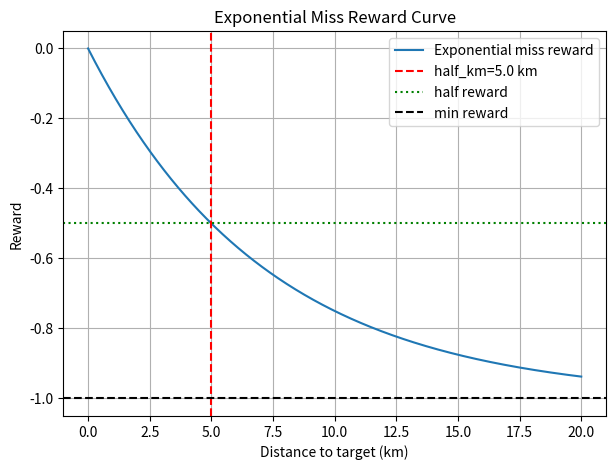

Reproduce this figure in Python.
import numpy as np
import matplotlib.pyplot as plt

# 参数
miss_min_reward = -1.0
half_km = 5.0

# tau 由 half_km 推出：exp(-half_km / tau) = 0.5
tau = half_km / np.log(2.0)

def exp_miss_reward(d_km):
    s_close = np.exp(-d_km / tau)
    return miss_min_reward * (1.0 - s_close)

# 距离范围 0-20 km
d = np.linspace(0, 20, 500)
r = exp_miss_reward(d)

plt.figure(figsize=(7,5))
plt.plot(d, r, label="Exponential miss reward")
plt.axvline(half_km, color='r', linestyle='--', label=f"half_km={half_km} km")
plt.axhline(miss_min_reward/2, color='g', linestyle=':', label="half reward")
plt.axhline(miss_min_reward, color='k', linestyle='--', label="min reward")
plt.title("Exponential Miss Reward Curve")
plt.xlabel("Distance to target (km)")
plt.ylabel("Reward")
plt.legend()
plt.grid(True)
plt.show()
